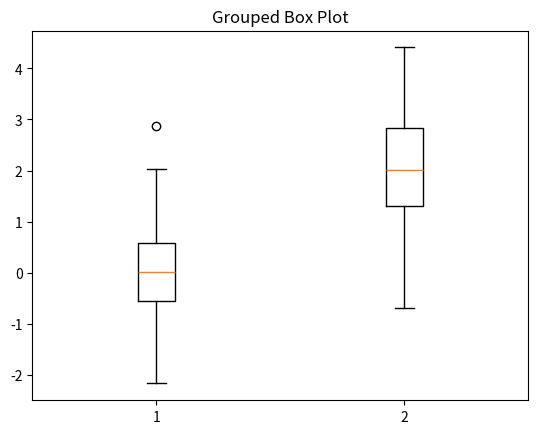

This figure's Python source:
import numpy as np
import matplotlib.pyplot as plt

# Generate random data for two groups
group1 = np.random.randn(100)
group2 = np.random.randn(100) + 2

# Create the grouped box plot
plt.boxplot([group1, group2])

# Add title
plt.title('Grouped Box Plot')

# Show the plot
plt.show()
